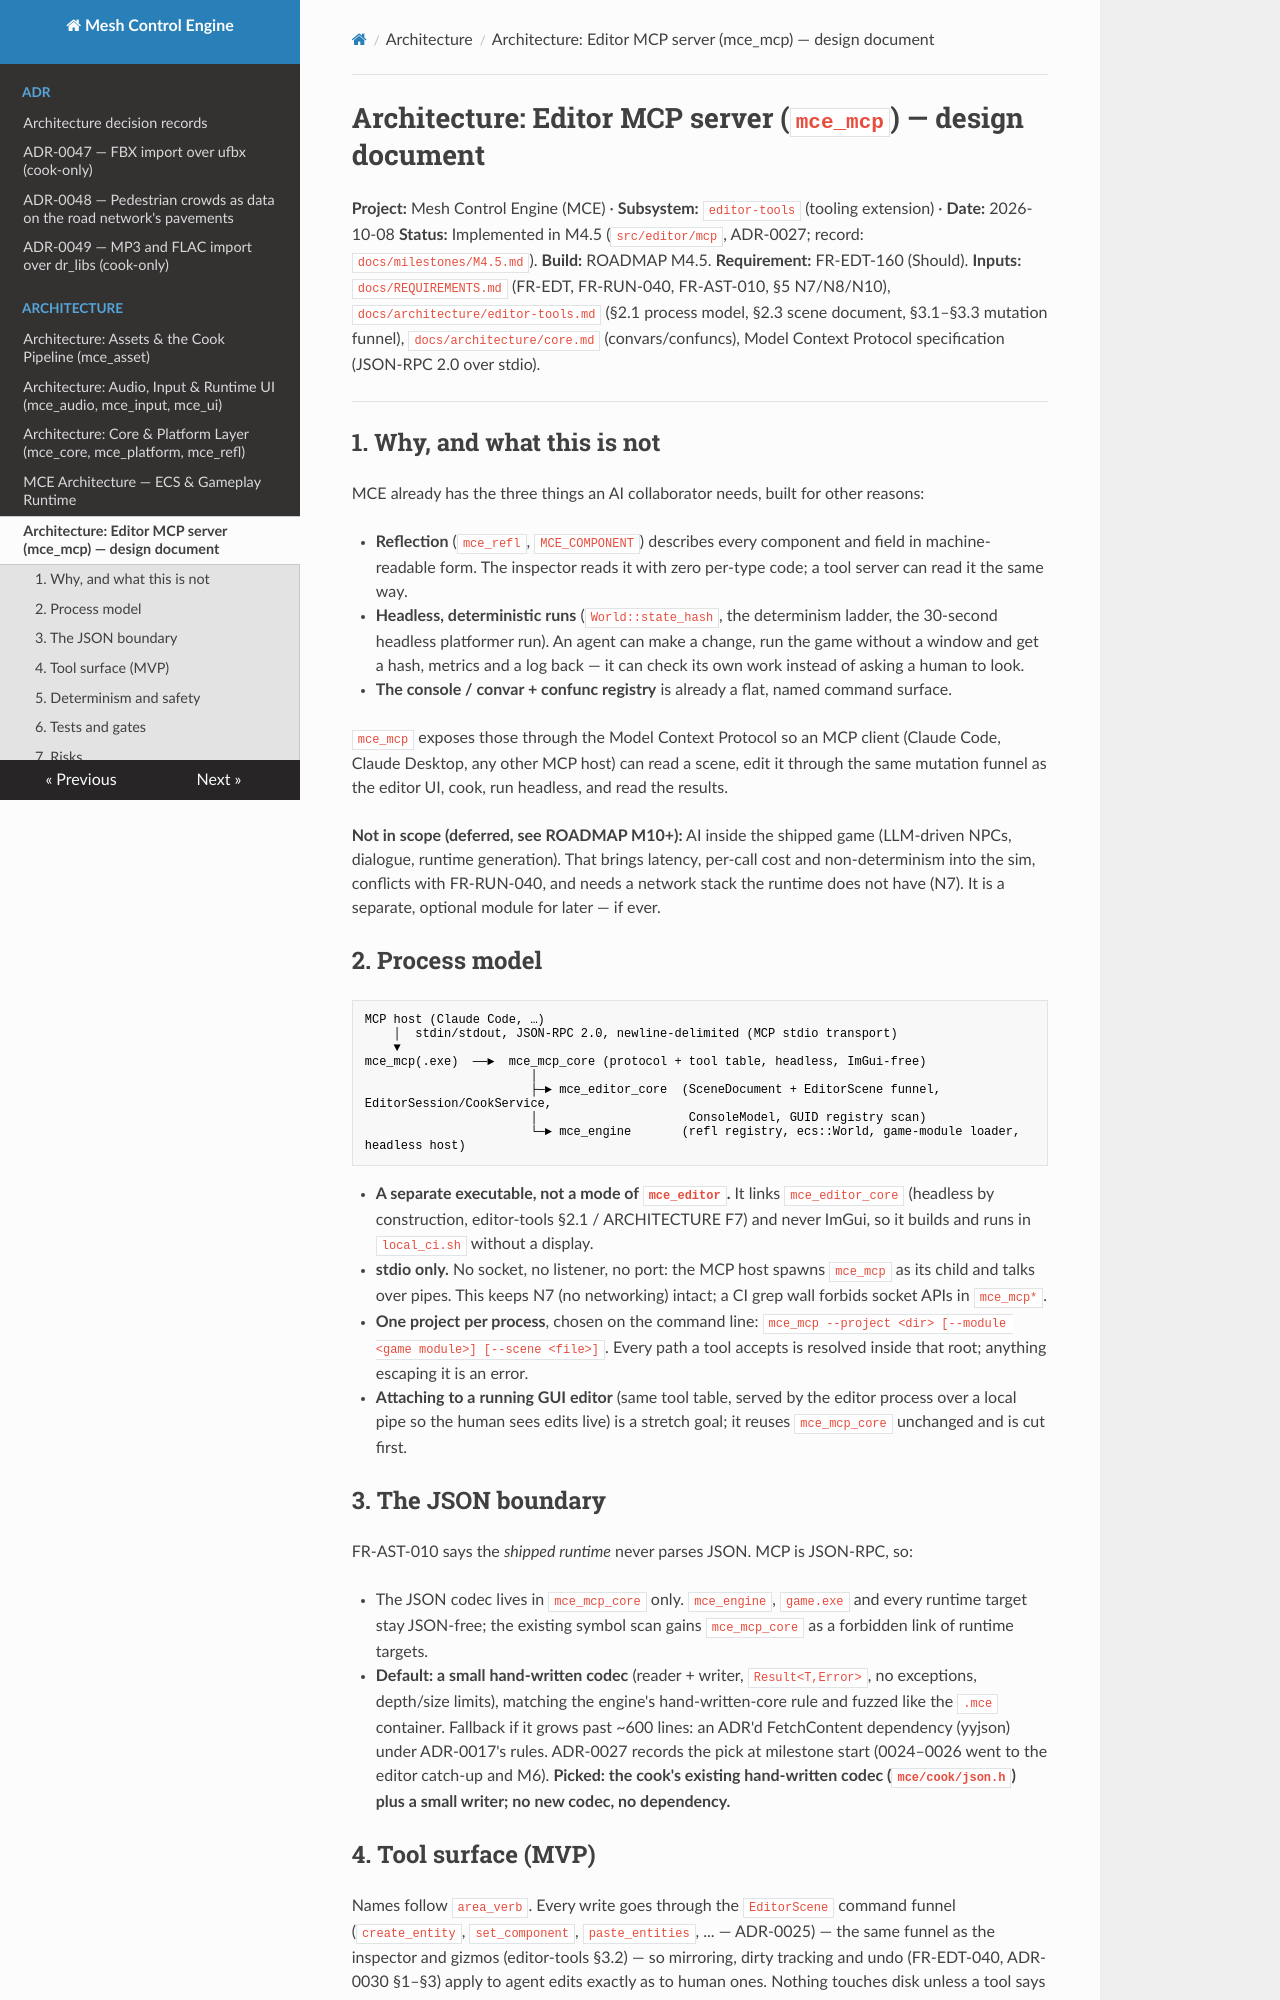

repository: sberkan09/mesh_control_engine · page: architecture/editor-mcp/index.html · generator: mkdocs

# Architecture: Editor MCP server (`mce_mcp`) — design document

**Project:** Mesh Control Engine (MCE) · **Subsystem:** `editor-tools` (tooling extension) · **Date:** 2026-10-08
**Status:** Implemented in M4.5 (`src/editor/mcp`, ADR-0027; record: `docs/milestones/M4.5.md`). **Build:** ROADMAP M4.5. **Requirement:** FR-EDT-160 (Should).
**Inputs:** `docs/REQUIREMENTS.md` (FR-EDT, FR-RUN-040, FR-AST-010, §5 N7/N8/N10), `docs/architecture/editor-tools.md`
(§2.1 process model, §2.3 scene document, §3.1–§3.3 mutation funnel), `docs/architecture/core.md` (convars/confuncs),
Model Context Protocol specification (JSON-RPC 2.0 over stdio).

---

## 1. Why, and what this is not

MCE already has the three things an AI collaborator needs, built for other reasons:

- **Reflection** (`mce_refl`, `MCE_COMPONENT`) describes every component and field in machine-readable form. The
  inspector reads it with zero per-type code; a tool server can read it the same way.
- **Headless, deterministic runs** (`World::state_hash`, the determinism ladder, the 30-second headless platformer
  run). An agent can make a change, run the game without a window and get a hash, metrics and a log back — it can
  check its own work instead of asking a human to look.
- **The console / convar + confunc registry** is already a flat, named command surface.

`mce_mcp` exposes those through the Model Context Protocol so an MCP client (Claude Code, Claude Desktop, any other
MCP host) can read a scene, edit it through the same mutation funnel as the editor UI, cook, run headless, and read
the results.

**Not in scope (deferred, see ROADMAP M10+):** AI inside the shipped game (LLM-driven NPCs, dialogue, runtime
generation). That brings latency, per-call cost and non-determinism into the sim, conflicts with FR-RUN-040, and
needs a network stack the runtime does not have (N7). It is a separate, optional module for later — if ever.

## 2. Process model

```
MCP host (Claude Code, …)
    │  stdin/stdout, JSON-RPC 2.0, newline-delimited (MCP stdio transport)
    ▼
mce_mcp(.exe)  ──►  mce_mcp_core (protocol + tool table, headless, ImGui-free)
                       │
                       ├─► mce_editor_core  (SceneDocument + EditorScene funnel, EditorSession/CookService,
                       │                     ConsoleModel, GUID registry scan)
                       └─► mce_engine       (refl registry, ecs::World, game-module loader, headless host)
```

- **A separate executable, not a mode of `mce_editor`.** It links `mce_editor_core` (headless by construction,
  editor-tools §2.1 / ARCHITECTURE F7) and never ImGui, so it builds and runs in `local_ci.sh` without a display.
- **stdio only.** No socket, no listener, no port: the MCP host spawns `mce_mcp` as its child and talks over pipes.
  This keeps N7 (no networking) intact; a CI grep wall forbids socket APIs in `mce_mcp*`.
- **One project per process**, chosen on the command line: `mce_mcp --project <dir> [--module <game module>] [--scene <file>]`. Every path a
  tool accepts is resolved inside that root; anything escaping it is an error.
- **Attaching to a running GUI editor** (same tool table, served by the editor process over a local pipe so the
  human sees edits live) is a stretch goal; it reuses `mce_mcp_core` unchanged and is cut first.

## 3. The JSON boundary

FR-AST-010 says the *shipped runtime* never parses JSON. MCP is JSON-RPC, so:

- The JSON codec lives in `mce_mcp_core` only. `mce_engine`, `game.exe` and every runtime target stay JSON-free; the
  existing symbol scan gains `mce_mcp_core` as a forbidden link of runtime targets.
- **Default: a small hand-written codec** (reader + writer, `Result<T,Error>`, no exceptions, depth/size limits),
  matching the engine's hand-written-core rule and fuzzed like the `.mce` container. Fallback if it grows past
  ~600 lines: an ADR'd FetchContent dependency (yyjson) under ADR-0017's rules. ADR-0027 records the pick at
  milestone start (0024–0026 went to the editor catch-up and M6). **Picked: the cook's existing hand-written codec (`mce/cook/json.h`) plus a small writer; no new codec, no dependency.**
